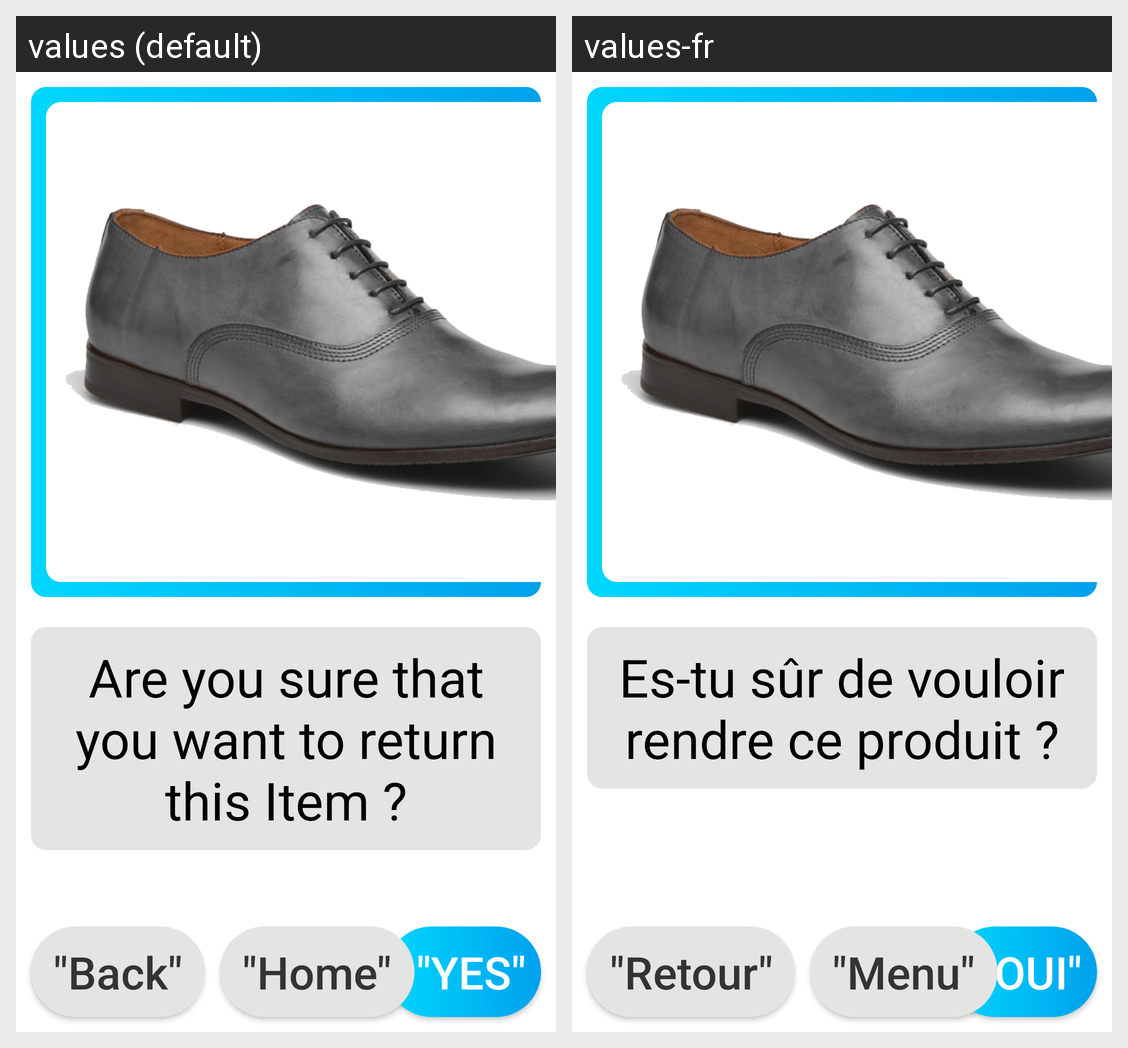

This grid shows one Android layout under two languages. Give, for every string resource on the screen, its name, the default text and each shown locale's text.
Android screen res/layout/fragment_return_product.xml rendered under 2 locales, left to right: values (default), values-fr. Device: Nexus 5 (rendered at 1080×1920; each locale shown at half size, 540×960, under a caption strip naming it); theme ThemeBlue.
Strings drawn on this screen, with the default value and each locale's value (text and hints the layout hard-codes, and strings that could not be matched under every locale, appear in the picture but are not listed):

confirmReturn
  values: Are you sure that you want to return this Item ?
  values-fr: Es-tu sûr de vouloir rendre ce produit ?

yes
  values: "YES"
  values-fr: "OUI"

back
  values: "Back"
  values-fr: "Retour"

home
  values: "Home"
  values-fr: "Menu"
